10-way image classification set "data" from GitHub (wisdomtooth546/Project_Audio); label vocabulary: blues, classical, country, disco, hip-hop, jazz, metal, pop, reggae, rock.

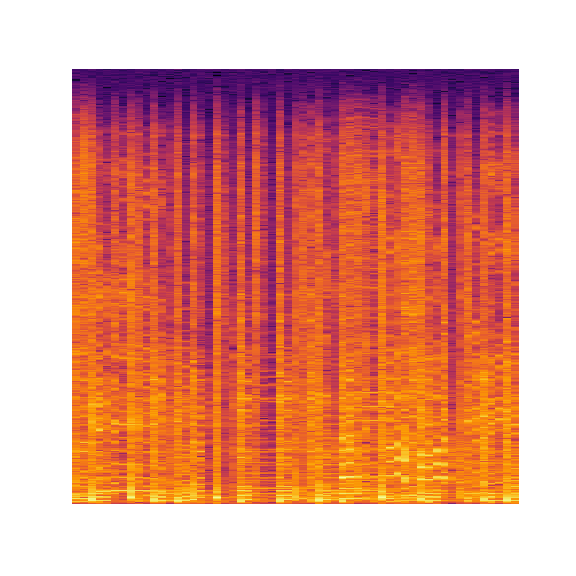
Label: disco

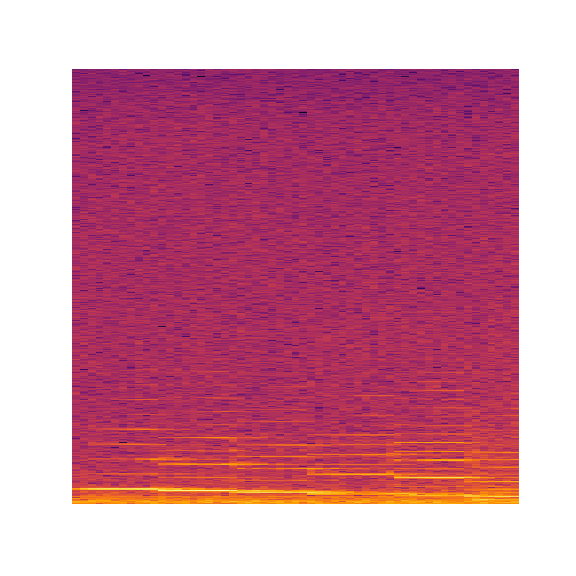
Label: classical

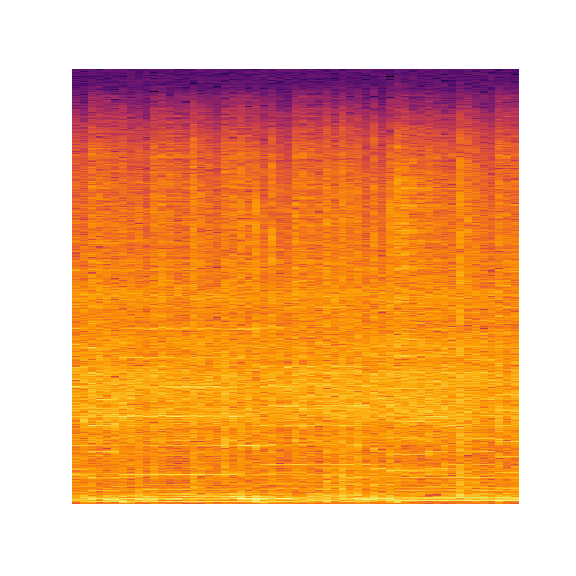
Label: metal

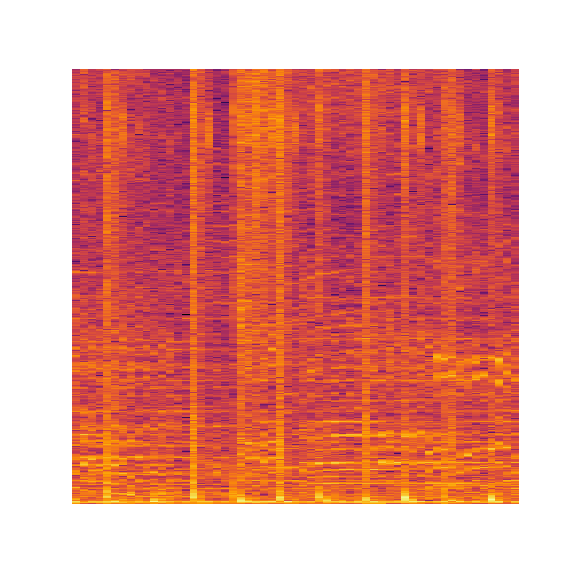
Label: pop

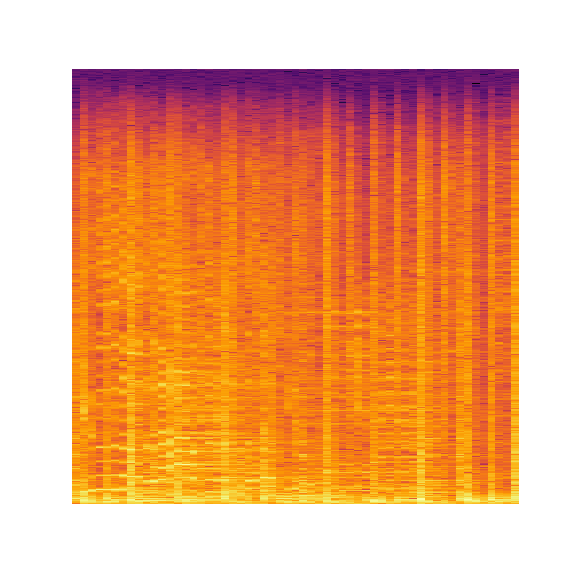
Label: rock

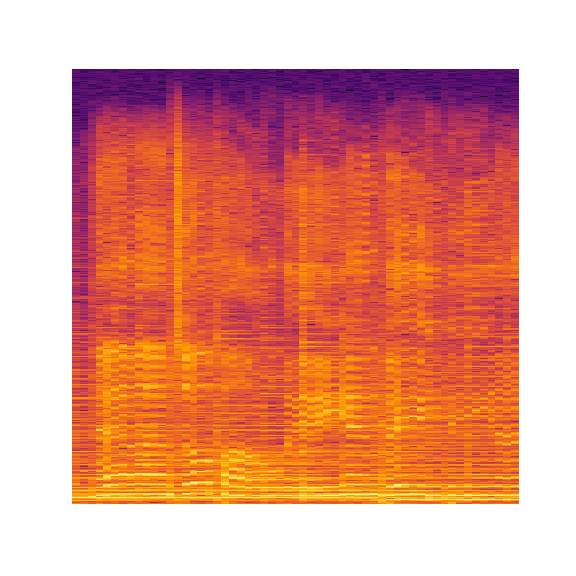
Label: country
